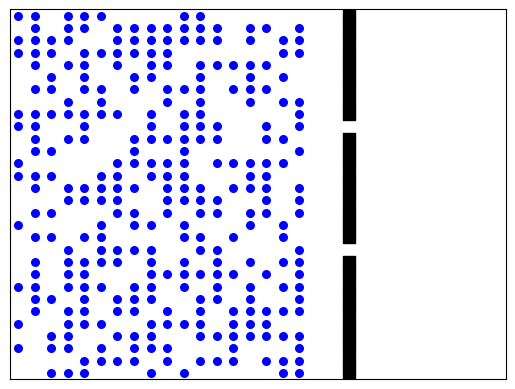

This chart was generated by the following Python code:
import argparse
import matplotlib.pyplot as plt
from matplotlib.animation import FuncAnimation
import random

parser = argparse.ArgumentParser(description="Crowd Simulation Parameters")
parser.add_argument("--width", type=int, default=30, help="Grid width")
parser.add_argument("--height", type=int, default=30, help="Grid height")
parser.add_argument("--people", type=int, default=300, help="Number of people")
parser.add_argument("--steps", type=int, default=400, help="Max timesteps")
parser.add_argument("--save", type=bool, default=False, help="Save animation?")

args = parser.parse_args()

WIDTH = args.width
HEIGHT = args.height
PEOPLE = args.people
TIMESTEPS = args.steps
save = args.save


directions = [(1,0), (-1,0), (0,1), (0,-1)]

# Obstacle is a wall with two gaps
obstacles = set()
wall_x = 20
gap_width = 0
gap_top = HEIGHT // 3
gap_bottom = 2 * HEIGHT // 3
for y in range(HEIGHT):
    if not (gap_top - gap_width <= y <= gap_top + gap_width or
            gap_bottom - gap_width <= y <= gap_bottom + gap_width):
        obstacles.add((wall_x, y))

class Person:
    """Represents an individual pedestrian agent in the grid."""
    def __init__(self, pid, x, y):
        self.id = pid
        self.x = x
        self.y = y
        self.dx = 1
        self.dy = 0 # initial direction is to the right
        self.active = True  # becomes False when leaving the screen
        self.jam_time = 0
        self.wait = False

people = []
occupied = set()

for i in range(PEOPLE):
    while True:
        # spawn to the left of the wall
        x = random.randrange(wall_x-2)
        y = random.randrange(HEIGHT)
        if (x, y) not in obstacles and (x, y) not in occupied:
            p = Person(i, x, y)
            people.append(p)
            occupied.add((x, y))
            break

def forward_blocked(person, obstacles, occupied):
    """Return true if the agent is blocked"""
    nx = person.x + person.dx
    ny = person.y + person.dy
    return (
        nx < 0 or nx >= WIDTH or
        ny < 0 or ny >= HEIGHT or
        (nx, ny) in obstacles or
        (nx, ny) in occupied
    )

def near_wall(person, wall_x, dist=7):
    return abs(person.x - (wall_x - 1)) <= dist


def choose_vertical_direction(person, gap_top, gap_bottom):
    """
    Choose a vertical direction that leads to the nearest gap
    """
    # Compute vertical distance to closest gap
    mid_top = gap_top
    mid_bottom = gap_bottom
    dist_top = mid_top - person.y
    dist_bottom = mid_bottom - person.y

    # Choose the closer gap
    if abs(dist_top) < abs(dist_bottom):
        dy = 1 if dist_top > 0 else -1
    else:
        dy = 1 if dist_bottom > 0 else -1

    person.dx, person.dy = (0, dy)

def aligned_with_opening(person, wall_x, gap_top, gap_bottom, x_tol=1):
    """
    Returns True if the agent is vertically aligned with a gap.
    """
    in_top_gap = gap_top - gap_width <= person.y <= gap_top + gap_width
    in_bottom_gap = gap_bottom - gap_width <= person.y <= gap_bottom + gap_width
    return (in_top_gap or in_bottom_gap)


def free_space_right(person, obstacles, occupied):
    """Checks if the cell immediately to the right is available"""
    nx = person.x + 1
    ny = person.y
    return (
        0 <= nx < WIDTH and
        0 <= ny < HEIGHT and
        (nx, ny) not in obstacles and
        (nx, ny) not in occupied
    )


def move(person, obstacles, occupied, wall_x):
    """
    Movement for agent: navigation and collision avoidance.
    
    The decision hierarchy follows:
    1. Goal Seeking: Attempt to move right if the path is clear or aligned with a gap.
    2. Obstacle Avoidance: If blocked by the wall, search for the nearest vertical exit.
    3. Conflict Resolution: If the target cell is occupied by another agent, wait (jam).
    """
    if not person.active:
        return
    
    # Exit system
    if person.x >= WIDTH - 1:
        person.active = False
        occupied.discard((person.x, person.y))
        return
    
    # Sit this one out if blocked last time
    if person.wait:
        person.wait = False
        person.jam_time += 1
        return
    
    # Decide direction
    if aligned_with_opening(person, wall_x, gap_top, gap_bottom):
        person.dx, person.dy = (1, 0)
    
    if free_space_right(person, obstacles, occupied):
        person.dx, person.dy = (1, 0)
        
    elif near_wall(person, wall_x) and forward_blocked(person, obstacles, occupied):
        choose_vertical_direction(person, gap_top, gap_bottom)
        person.wait = True

    # Attempt movement
    if not person.wait:
        nx = person.x + person.dx
        ny = person.y + person.dy

        if (0 <= nx < WIDTH and 0 <= ny < HEIGHT and
            (nx, ny) not in obstacles and
            (nx, ny) not in occupied):

            occupied.discard((person.x, person.y))
            person.x, person.y = nx, ny
            occupied.add((nx, ny))
        else:
            person.jam_time += 1
    else:
        person.jam_time += 1


# Plot setup
fig, ax = plt.subplots()
ax.set_xlim(-0.5, WIDTH-0.5)
ax.set_ylim(-0.5, HEIGHT-0.5)
ax.set_xticks([])
ax.set_yticks([])

ox, oy = zip(*obstacles)
ax.scatter(ox, oy, c="black", s=80, marker="s")

scat = ax.scatter([p.x for p in people],
                  [p.y for p in people],
                  c="blue", s=30)

# observables
total_jam = []
throughput = []

def update(frame):
    """Updates the global state for each animation frame"""
    occupied = {(p.x, p.y) for p in people if p.active}

    random.shuffle(people)

    for p in people:
        move(p, obstacles, occupied, wall_x)

    # Stop animation if everyone is gone
        if not any(p.active for p in people):
            # Only try to stop the timer if it actually exists (interactive mode)
            if ani.event_source is not None:
                ani.event_source.stop()
                
            ax.set_title("All agents exited")
            return scat,
    total_jam.append(sum(p.jam_time for p in people))
    passed = sum(
        1 for p in people
        if p.active and p.x == wall_x and p.dx == 1
    )
    throughput.append(passed)

    scat.set_offsets([(p.x, p.y) for p in people if p.active])
    ax.set_title(f"t = {frame}")

    return scat,


# Animation
ani = FuncAnimation(fig, update,
                    frames=TIMESTEPS,
                    interval=100,
                    blit=False)

if save:
    ani.save("model_random_probability/results/bottleneck.gif", writer='pillow', fps=10)
else:
    plt.show()
